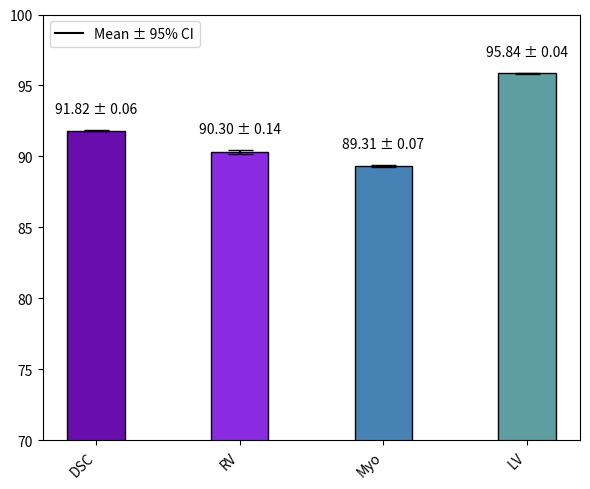

Generate this figure with matplotlib:
import numpy as np
import matplotlib.pyplot as plt
from matplotlib import cm

# 你提供的表格数据
data = {
    'DSC': [91.73,91.80,91.75,91.95,91.74,92.01,91.79,91.82,91.72,91.89],
    'RV': [90.35,90.26,89.98,90.57,90.12,90.72,90.32,90.42,90.00,90.27],
    'Myo': [89.09,89.27,89.38,89.40,89.29,89.42,89.24,89.21,89.42,89.43],
    'LV': [95.74,95.88,95.89,95.89,95.80,95.87,95.83,95.84,95.74,95.97]
}

# 计算均值和标准差
mean = {key: np.mean(value) for key, value in data.items()}
std = {key: np.std(value) for key, value in data.items()}
n = len(data['DSC'])  # 数据点数量

# 计算标准误差和95%的置信区间
se = {key: std[key] / np.sqrt(n) for key in data}
ci = {key: 1.96 * se[key] for key in data}


# 使用柔和的 Pastel1 调色板
colors = [
    '#6a0dad',  # 紫色
    '#8a2be2',  # 蓝紫色
    '#4682b4',  # 蓝色
    '#5f9ea0',  # 蓝绿色
    '#3cb371',  # 绿色
    '#2e8b57',  # 深绿色
    '#9acd32',  # 黄绿色
    '#ffd700',  # 金色
    '#ff8c00',  # 橙色
    '#ffa07a',  # 淡橙色
]

# 绘制带误差棒的图
labels = list(data.keys())
means = list(mean.values())
errors = list(ci.values())
plt.figure(figsize=(6, 5))
bars = plt.bar(labels, means, yerr=errors, capsize=9, color=colors, edgecolor='black', width=0.4)

# 设置y轴范围为80到100
plt.ylim(70, 100)

# 添加数据标签
for i, bar in enumerate(bars):
    plt.text(bar.get_x() + bar.get_width() / 2, bar.get_height() + errors[i] + 1,
             f'{means[i]:.2f} ± {errors[i]:.2f}', ha='center', va='bottom', fontsize=10)
# 在图形左上角添加误差棒代表的意义
plt.axhline(color='black', linestyle='-', label=f'Mean ± 95% CI')
plt.legend(loc='upper left')

plt.xticks(rotation=45, ha='right')
plt.tight_layout()
plt.savefig('./errorbar_acdc.png')